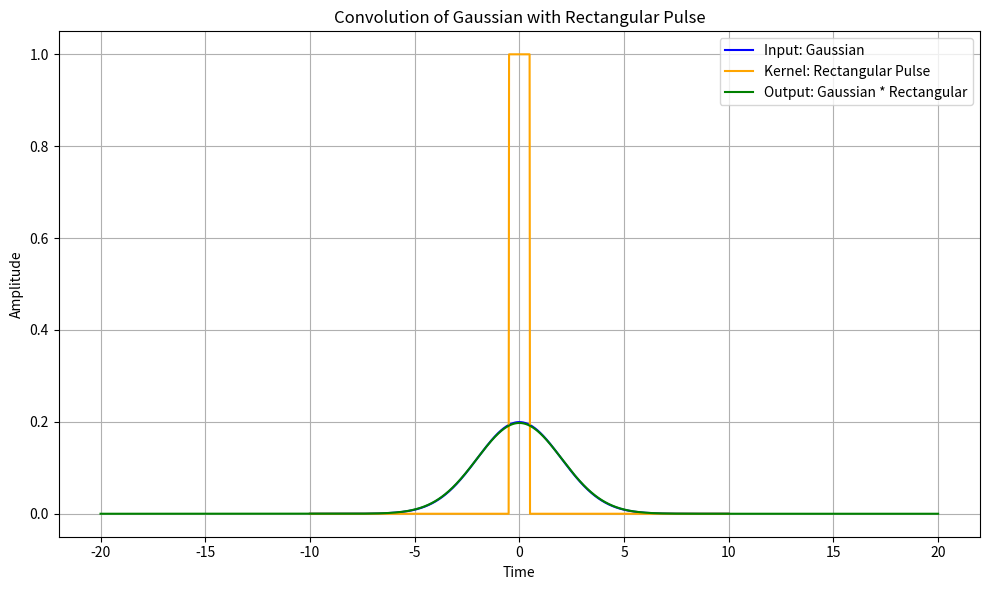

The script that saved this image:
import numpy as np
import matplotlib.pyplot as plt
from scipy.signal import convolve

# Time axis
time = np.linspace(-10, 10, 1000)
dt = time[1] - time[0]

# Gaussian input signal
def gaussian(t, sigma):
    return (1 / (sigma * np.sqrt(2 * np.pi))) * np.exp(-t**2 / (2 * sigma**2))

sigma = 2.0
f_t = gaussian(time, sigma)

# Rectangular pulse kernel
def rectangular_pulse(t, T):
    return np.where((t >= -T) & (t <= T), 1, 0)

T = 0.5
h_t = rectangular_pulse(time, T)

# Perform convolution
y_t = np.convolve(f_t, h_t, mode='full') * dt
conv_time = np.linspace(2 * time[0], 2 * time[-1], len(y_t))

# Plot results
plt.figure(figsize=(10, 6))
plt.plot(time, f_t, label='Input: Gaussian', color='blue')
plt.plot(time, h_t, label='Kernel: Rectangular Pulse', color='orange')
plt.plot(conv_time, y_t, label='Output: Gaussian * Rectangular', color='green')

plt.title("Convolution of Gaussian with Rectangular Pulse")
plt.xlabel("Time")
plt.ylabel("Amplitude")
plt.grid(True)
plt.legend()
plt.tight_layout()
plt.show()

